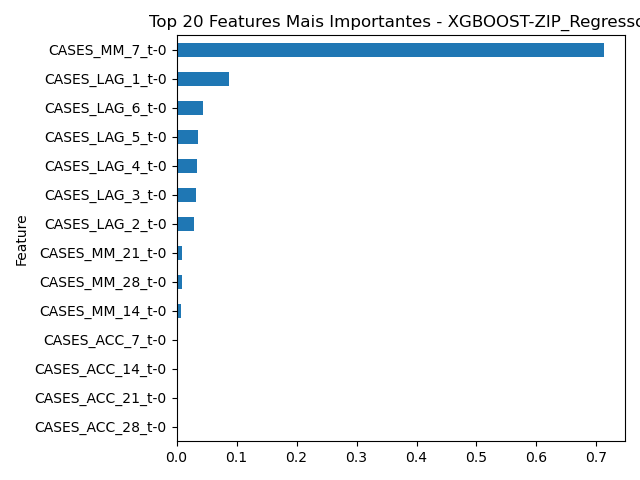

The table this chart was drawn from, first rows:
Feature, Importance
CASES_MM_7_t-0, 0.7119
CASES_LAG_1_t-0, 0.08819
CASES_LAG_6_t-0, 0.04331
CASES_LAG_5_t-0, 0.0366
CASES_LAG_4_t-0, 0.03365
CASES_LAG_3_t-0, 0.03231
CASES_LAG_2_t-0, 0.02909
CASES_MM_21_t-0, 0.008945
CASES_MM_28_t-0, 0.008289
CASES_MM_14_t-0, 0.00769
CASES_ACC_7_t-0, 0.0
CASES_ACC_14_t-0, 0.0
CASES_ACC_21_t-0, 0.0
CASES_ACC_28_t-0, 0.0
